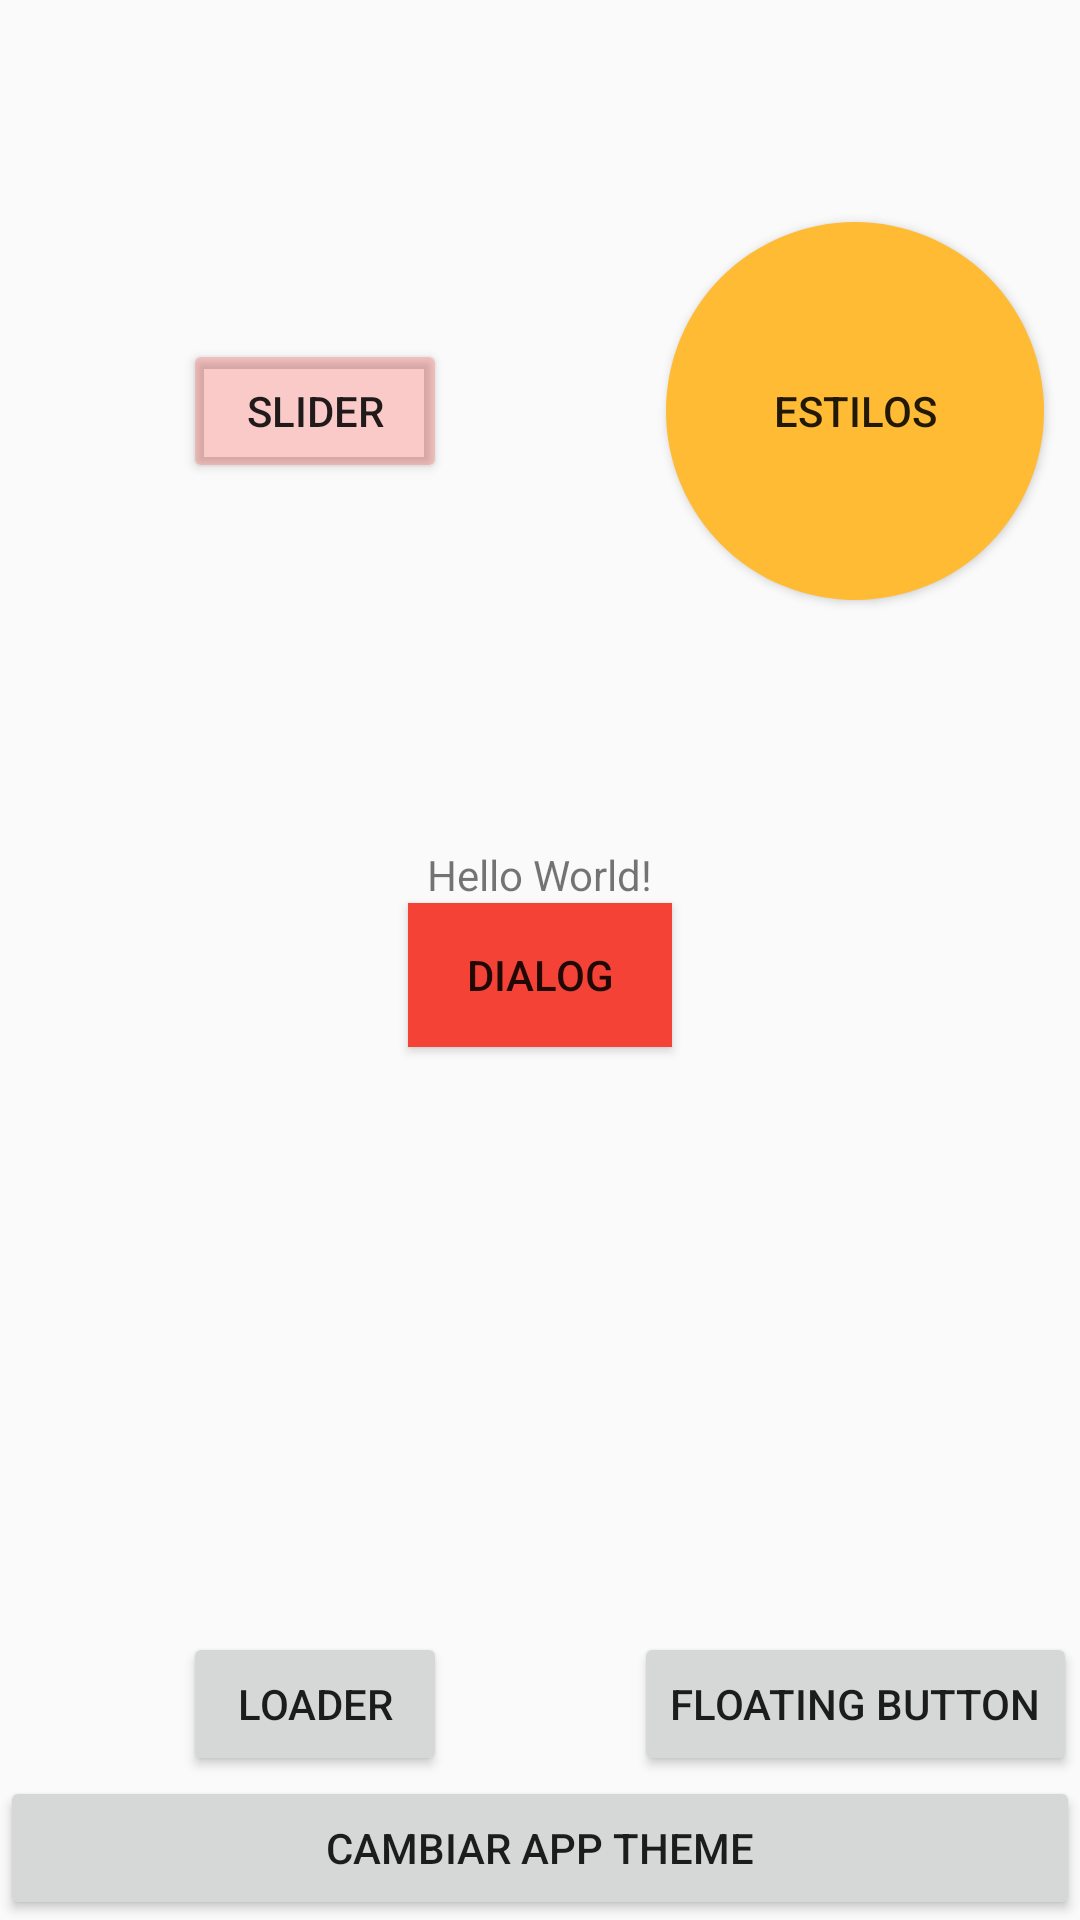

Reconstruct the res/layout file that produces this screen, plus the resources it refers to.
<!-- AndroidManifest.xml: application theme Theme.AppCompat.Light.NoActionBar -->
<!-- res/layout/activity_main.xml -->
<?xml version="1.0" encoding="utf-8"?>
<android.support.constraint.ConstraintLayout xmlns:android="http://schemas.android.com/apk/res/android"
    xmlns:app="http://schemas.android.com/apk/res-auto"
    xmlns:tools="http://schemas.android.com/tools"
    android:layout_width="match_parent"
    android:layout_height="match_parent"
    tools:context=".MainActivity"
    android:id="@+id/mainLayout">

    <Button
        android:id="@+id/botonMain"
        android:layout_width="wrap_content"
        android:layout_height="wrap_content"
        android:background="@color/colorPrimary"
        android:text="DIALOG"
        app:layout_constraintLeft_toLeftOf="parent"
        app:layout_constraintRight_toRightOf="parent"
        app:layout_constraintTop_toBottomOf="@+id/textView" />

    <TextView
        android:id="@+id/textView"
        android:layout_width="wrap_content"
        android:layout_height="wrap_content"
        android:layout_marginTop="8dp"
        android:text="Hello World!"
        app:layout_constraintLeft_toLeftOf="parent"
        app:layout_constraintRight_toRightOf="parent"
        app:layout_constraintTop_toTopOf="@+id/guideline2" />

    <android.support.constraint.Guideline
        android:id="@+id/guideline2"
        android:layout_width="wrap_content"
        android:layout_height="wrap_content"
        android:orientation="horizontal"
        app:layout_constraintGuide_end="366dp" />

    <Button
        android:id="@+id/buttonShapes"
        android:layout_width="0dp"
        android:layout_height="0dp"
        android:layout_margin="12dp"
        android:background="@drawable/custom_button_circle"
        android:text="Estilos"
        app:layout_constraintBottom_toTopOf="@+id/guideline2"
        app:layout_constraintDimensionRatio="1:1"
        app:layout_constraintEnd_toEndOf="parent"
        app:layout_constraintStart_toStartOf="@+id/guideline3"
        app:layout_constraintTop_toTopOf="parent" />

    <android.support.constraint.Guideline
        android:id="@+id/guideline3"
        android:layout_width="wrap_content"
        android:layout_height="wrap_content"
        android:orientation="vertical"
        app:layout_constraintGuide_begin="210dp" />

    <LinearLayout
        android:id="@+id/linearBotones"
        android:layout_width="wrap_content"
        android:layout_height="wrap_content"
        android:layout_marginStart="8dp"
        android:layout_marginTop="8dp"
        android:orientation="horizontal"
        app:layout_constraintBottom_toBottomOf="parent"
        app:layout_constraintEnd_toEndOf="parent"
        app:layout_constraintStart_toStartOf="parent"
        app:layout_constraintTop_toBottomOf="@+id/botonMain">

    </LinearLayout>

    <Button
        android:id="@+id/button2"
        android:layout_width="0dp"
        android:layout_height="0dp"
        android:text="Button"
        android:backgroundTint="@color/colorPrimaryDark"
        app:layout_constraintBottom_toBottomOf="parent"
        app:layout_constraintHorizontal_weight="0.3"
        app:layout_constraintEnd_toStartOf="@+id/button3"
        app:layout_constraintStart_toStartOf="parent" />

    <Button
        android:id="@+id/button3"
        android:layout_width="0dp"
        android:layout_height="0dp"
        android:layout_marginStart="79dp"
        android:text="Button"
        android:backgroundTint="@color/colorPrimary"
        app:layout_constraintHorizontal_weight="0.3"
        app:layout_constraintBottom_toBottomOf="parent"
        app:layout_constraintEnd_toEndOf="parent"
        app:layout_constraintStart_toEndOf="@+id/button2" />

    <Button
        android:id="@+id/button4"
        android:layout_width="wrap_content"
        android:layout_height="wrap_content"
        android:text="Slider"
        android:onClick="goSlider"
        android:backgroundTint="@color/colorAccent"
        app:layout_constraintBottom_toTopOf="@+id/guideline2"
        app:layout_constraintEnd_toStartOf="@+id/guideline3"
        app:layout_constraintStart_toStartOf="parent"
        app:layout_constraintTop_toTopOf="parent" />

    <Button
        android:id="@+id/button9"
        android:layout_width="match_parent"
        android:layout_height="wrap_content"
        android:text="Cambiar App Theme"
        app:layout_constraintBottom_toBottomOf="parent"
        app:layout_constraintEnd_toEndOf="parent"
        app:layout_constraintStart_toStartOf="parent"
        android:onClick="changeStyle"/>

    <Button
        android:id="@+id/button10"
        android:layout_width="wrap_content"
        android:layout_height="wrap_content"
        android:text="Loader"
        android:onClick="goLoader"
        app:layout_constraintBottom_toTopOf="@+id/button9"
        app:layout_constraintEnd_toStartOf="@+id/guideline3"
        app:layout_constraintStart_toStartOf="parent" />

    <Button
        android:id="@+id/button11"
        android:layout_width="wrap_content"
        android:layout_height="wrap_content"
        android:text="Floating button"
        android:onClick="goFloating"
        app:layout_constraintBottom_toTopOf="@+id/button9"
        app:layout_constraintEnd_toEndOf="parent"
        app:layout_constraintStart_toStartOf="@+id/guideline3" />


</android.support.constraint.ConstraintLayout>
<!-- resources referenced by this layout -->
<resources>
  <color name="colorAccent">#43F44336</color>
  <color name="colorPrimary">#F44336</color>
  <color name="colorPrimaryDark">#2C2C2C</color>
  <!-- drawable custom_button_circle (drawable) -->
  <?xml version="1.0" encoding="utf-8"?>
  <shape xmlns:android="http://schemas.android.com/apk/res/android">
  
      <solid android:color="@android:color/holo_orange_light"/>
      <corners android:radius="999dp"/>
  
  </shape>
</resources>
